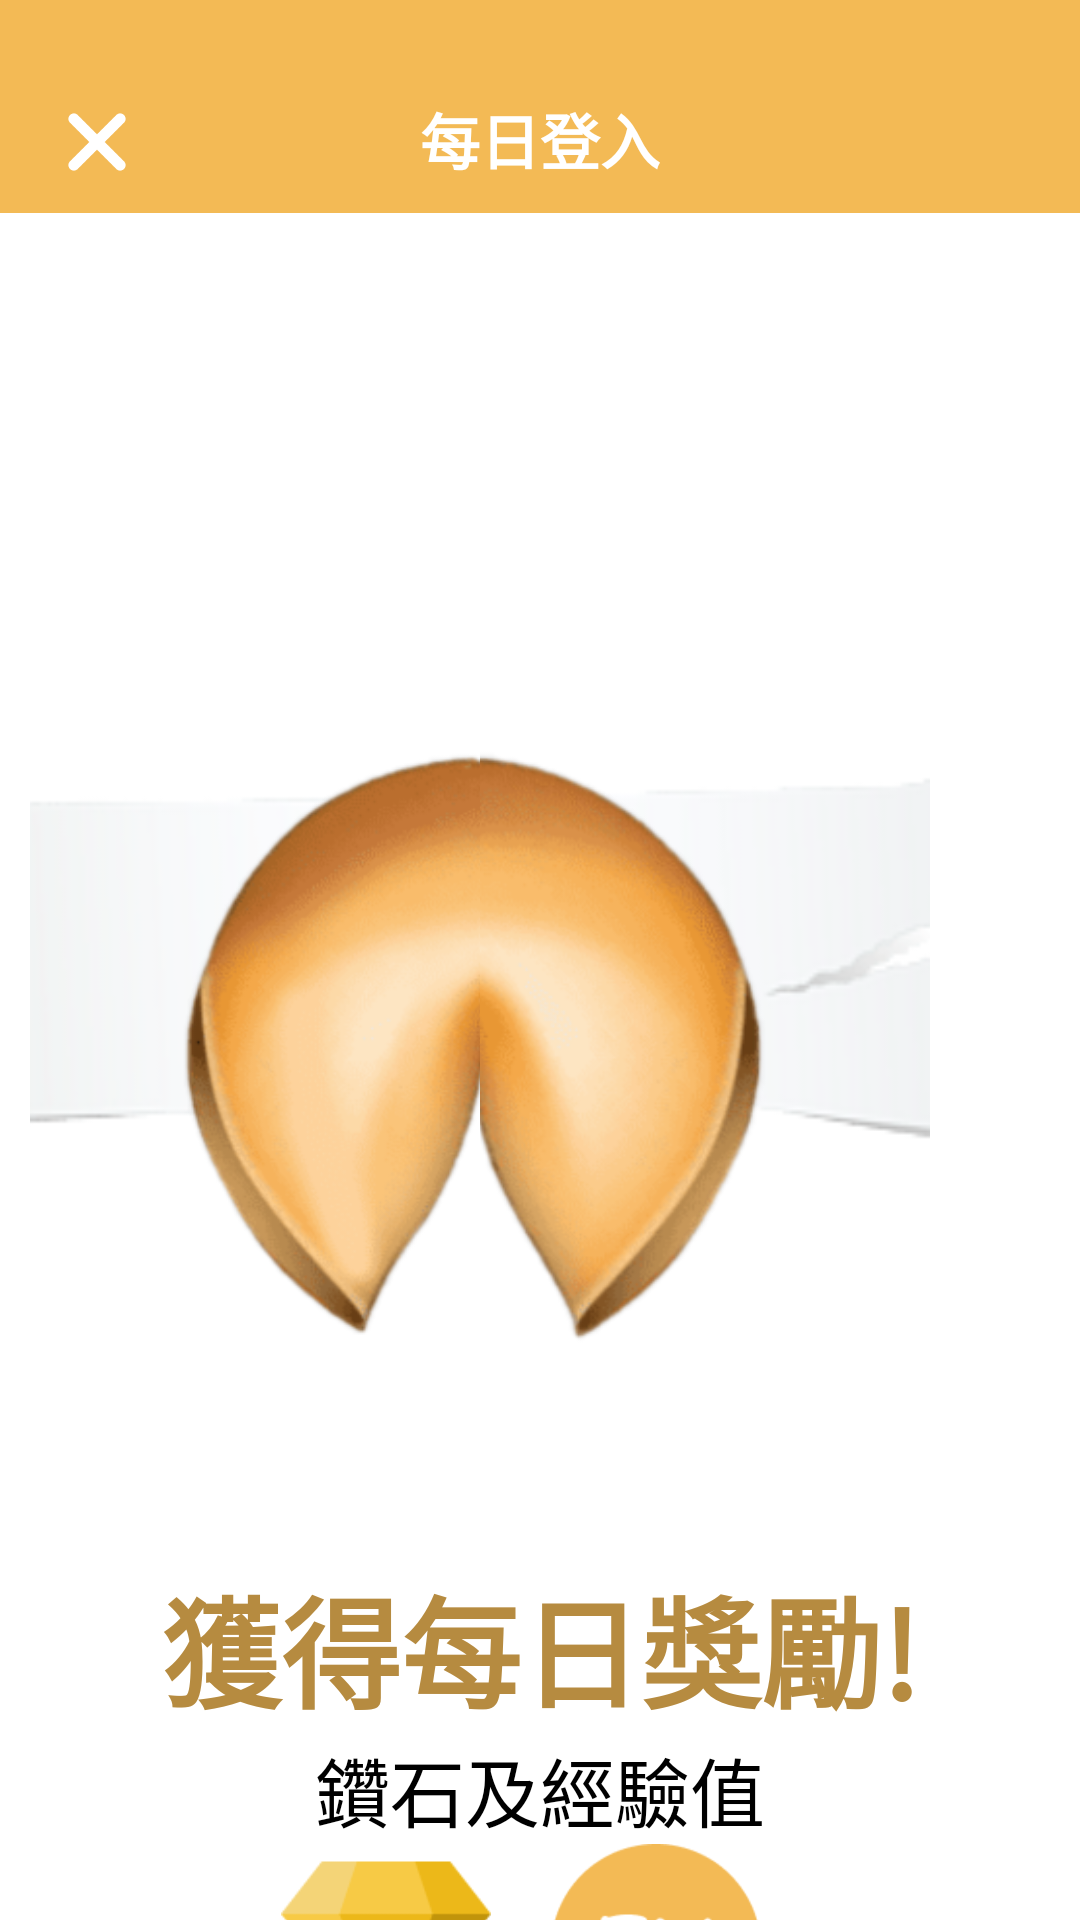

Here is an Android app screen rendered from its layout file. Give the layout XML and the strings, colors and styles it references.
<!-- AndroidManifest.xml: application theme Theme.Coflash -->
<!-- res/layout/activity_everyday.xml -->
<?xml version="1.0" encoding="utf-8"?>
<androidx.constraintlayout.widget.ConstraintLayout xmlns:android="http://schemas.android.com/apk/res/android"
    xmlns:app="http://schemas.android.com/apk/res-auto"
    xmlns:tools="http://schemas.android.com/tools"
    android:layout_width="match_parent"
    android:layout_height="match_parent"    >

    <RelativeLayout
        android:id="@+id/top"
        android:layout_width="match_parent"
        android:layout_height="wrap_content"
        android:paddingBottom="10dp"
        android:background="#F3BA55"
        tools:ignore="DuplicateIds,MissingConstraints">
        <TextView
            android:layout_width="wrap_content"
            android:layout_height="wrap_content"
            android:layout_centerHorizontal="true"
            android:layout_marginTop="31.62dp"
            android:gravity="center"
            android:text="每日登入"
            android:textColor="#ffffff"
            android:textSize="20sp"
            android:textStyle="bold" />
        <ImageButton
            android:id="@+id/close"
            android:layout_width="26.66dp"
            android:layout_height="26.66dp"
            android:layout_marginLeft="19.05dp"
            android:layout_marginTop="33.9dp"
            android:background="#00000000"
            android:scaleType="centerInside"
            android:src="@drawable/close" />
    </RelativeLayout>


    <ImageView
        android:id="@+id/paper"
        android:layout_width="300dp"
        android:layout_height="400dp"
        android:layout_alignParentRight="true"
        android:layout_marginEnd="50dp"
        android:layout_marginTop="120dp"
        android:scaleType="centerCrop"
        android:src="@drawable/paper"
        app:layout_constraintEnd_toEndOf="parent"
        app:layout_constraintTop_toTopOf="parent"/>
    <TextView
        android:id="@+id/sentence"
        android:layout_width="200dp"
        android:layout_height="150dp"
        android:layout_centerHorizontal="true"
        android:layout_marginEnd="100dp"
        android:layout_marginTop="250dp"
        android:fontFamily="sans-serif"
        android:gravity="center"
        android:text="###########"
        android:textColor="#000"
        android:textSize="25sp"
        android:textStyle="bold"
        app:layout_constraintEnd_toEndOf="parent"
        app:layout_constraintTop_toTopOf="parent" />
    <ImageView
        android:id="@+id/right"
        android:layout_width="100dp"
        android:layout_height="198dp"
        android:layout_marginEnd="100dp"
        android:layout_marginTop="250dp"
        android:scaleType="centerCrop"
        android:src="@drawable/right"
        app:layout_constraintEnd_toEndOf="parent"
        app:layout_constraintTop_toTopOf="parent"
        tools:layout_editor_absoluteY="337dp" />
    <ImageView
        android:id="@+id/left"
        android:layout_width="100dp"
        android:layout_height="200dp"
        android:layout_alignParentRight="true"
        android:layout_marginEnd="200dp"
        android:layout_marginTop="250dp"
        android:scaleType="centerCrop"
        android:src="@drawable/left"
        app:layout_constraintEnd_toEndOf="parent"
        app:layout_constraintTop_toTopOf="parent"/>

    <RelativeLayout
        android:id="@+id/RL_reward"
        android:layout_width="wrap_content"
        android:layout_height="wrap_content"
        android:layout_centerHorizontal="true"
        app:layout_constraintEnd_toEndOf="parent"
        app:layout_constraintStart_toStartOf="parent"
        app:layout_constraintTop_toBottomOf="@+id/paper"
        tools:ignore="MissingConstraints">
        <TextView
            android:id="@+id/tv_get"
            android:layout_width="wrap_content"
            android:layout_height="wrap_content"
            android:layout_centerHorizontal="true"
            android:text="獲得每日獎勵!"
            android:textColor="#B68B40"
            android:textSize="40sp"
            android:textStyle="bold"/>

        <TextView
            android:id="@+id/tv_thing"
            android:layout_width="wrap_content"
            android:layout_height="wrap_content"
            android:layout_below="@+id/tv_get"
            android:layout_centerHorizontal="true"
            android:text="鑽石及經驗值"
            android:textColor="#000"
            android:textSize="25sp" />
        <ImageView
            android:id="@+id/img_diamond"
            android:layout_width="70dp"
            android:layout_height="70dp"
            android:layout_marginLeft="40dp"
            android:layout_below="@+id/tv_thing"
            android:src="@drawable/diamond"/>
        <TextView
            android:layout_width="wrap_content"
            android:layout_height="wrap_content"
            android:layout_alignRight="@id/img_diamond"
            android:layout_alignBottom="@id/img_diamond"
            android:text="X5"
            android:textColor="#000"
            android:textSize="20sp" />
        <ImageView
            android:id="@+id/img_experience"
            android:layout_width="70dp"
            android:layout_height="70dp"
            android:layout_marginLeft="130dp"
            android:layout_below="@+id/tv_thing"
            android:src="@drawable/experience"/>
        <TextView
            android:layout_width="wrap_content"
            android:layout_height="wrap_content"
            android:layout_alignRight="@id/img_experience"
            android:layout_alignBottom="@id/img_experience"
            android:text="X5"
            android:textColor="#000"
            android:textSize="20sp" />
    </RelativeLayout>
    <TextView
        android:id="@+id/tv_take"
        android:layout_width="410dp"
        android:layout_height="150dp"
        android:layout_centerHorizontal="true"
        android:layout_marginEnd="0dp"
        android:layout_marginTop="550dp"
        android:fontFamily="sans-serif"
        android:visibility="gone"
        android:gravity="center"
        android:text="今日已領取獎勵"
        android:textColor="#000"
        android:textSize="20sp"
        app:layout_constraintEnd_toEndOf="parent"
        app:layout_constraintTop_toTopOf="parent" />





</androidx.constraintlayout.widget.ConstraintLayout>
<!-- resources referenced by this layout -->
<resources>
  <!-- drawable close: png bitmap (drawable, 1678 bytes) -->
  <!-- drawable diamond: png bitmap (drawable, 2206 bytes) -->
  <!-- drawable experience: png bitmap (drawable, 3281 bytes) -->
  <!-- drawable left: png bitmap (drawable, 59413 bytes) -->
  <!-- drawable paper: png bitmap (drawable, 6012 bytes) -->
  <!-- drawable right: png bitmap (drawable, 53616 bytes) -->
  <style name="Theme.Coflash" parent="Theme.MaterialComponents.DayNight.DarkActionBar">
          
          <item name="colorPrimary">@color/purple_500</item>
          <item name="colorPrimaryVariant">@color/purple_700</item>
          <item name="colorOnPrimary">@color/white</item>
          
          <item name="colorSecondary">@color/teal_200</item>
          <item name="colorSecondaryVariant">@color/teal_700</item>
          <item name="colorOnSecondary">@color/black</item>
          
          <item name="android:statusBarColor" tools:targetApi="l">?attr/colorPrimaryVariant</item>
          
      </style>
  <color name="purple_500">#FF6200EE</color>
  <color name="purple_700">#FF3700B3</color>
  <color name="white">#FFFFFFFF</color>
  <color name="teal_200">#FF03DAC5</color>
  <color name="teal_700">#FF018786</color>
  <color name="black">#FF000000</color>
</resources>
